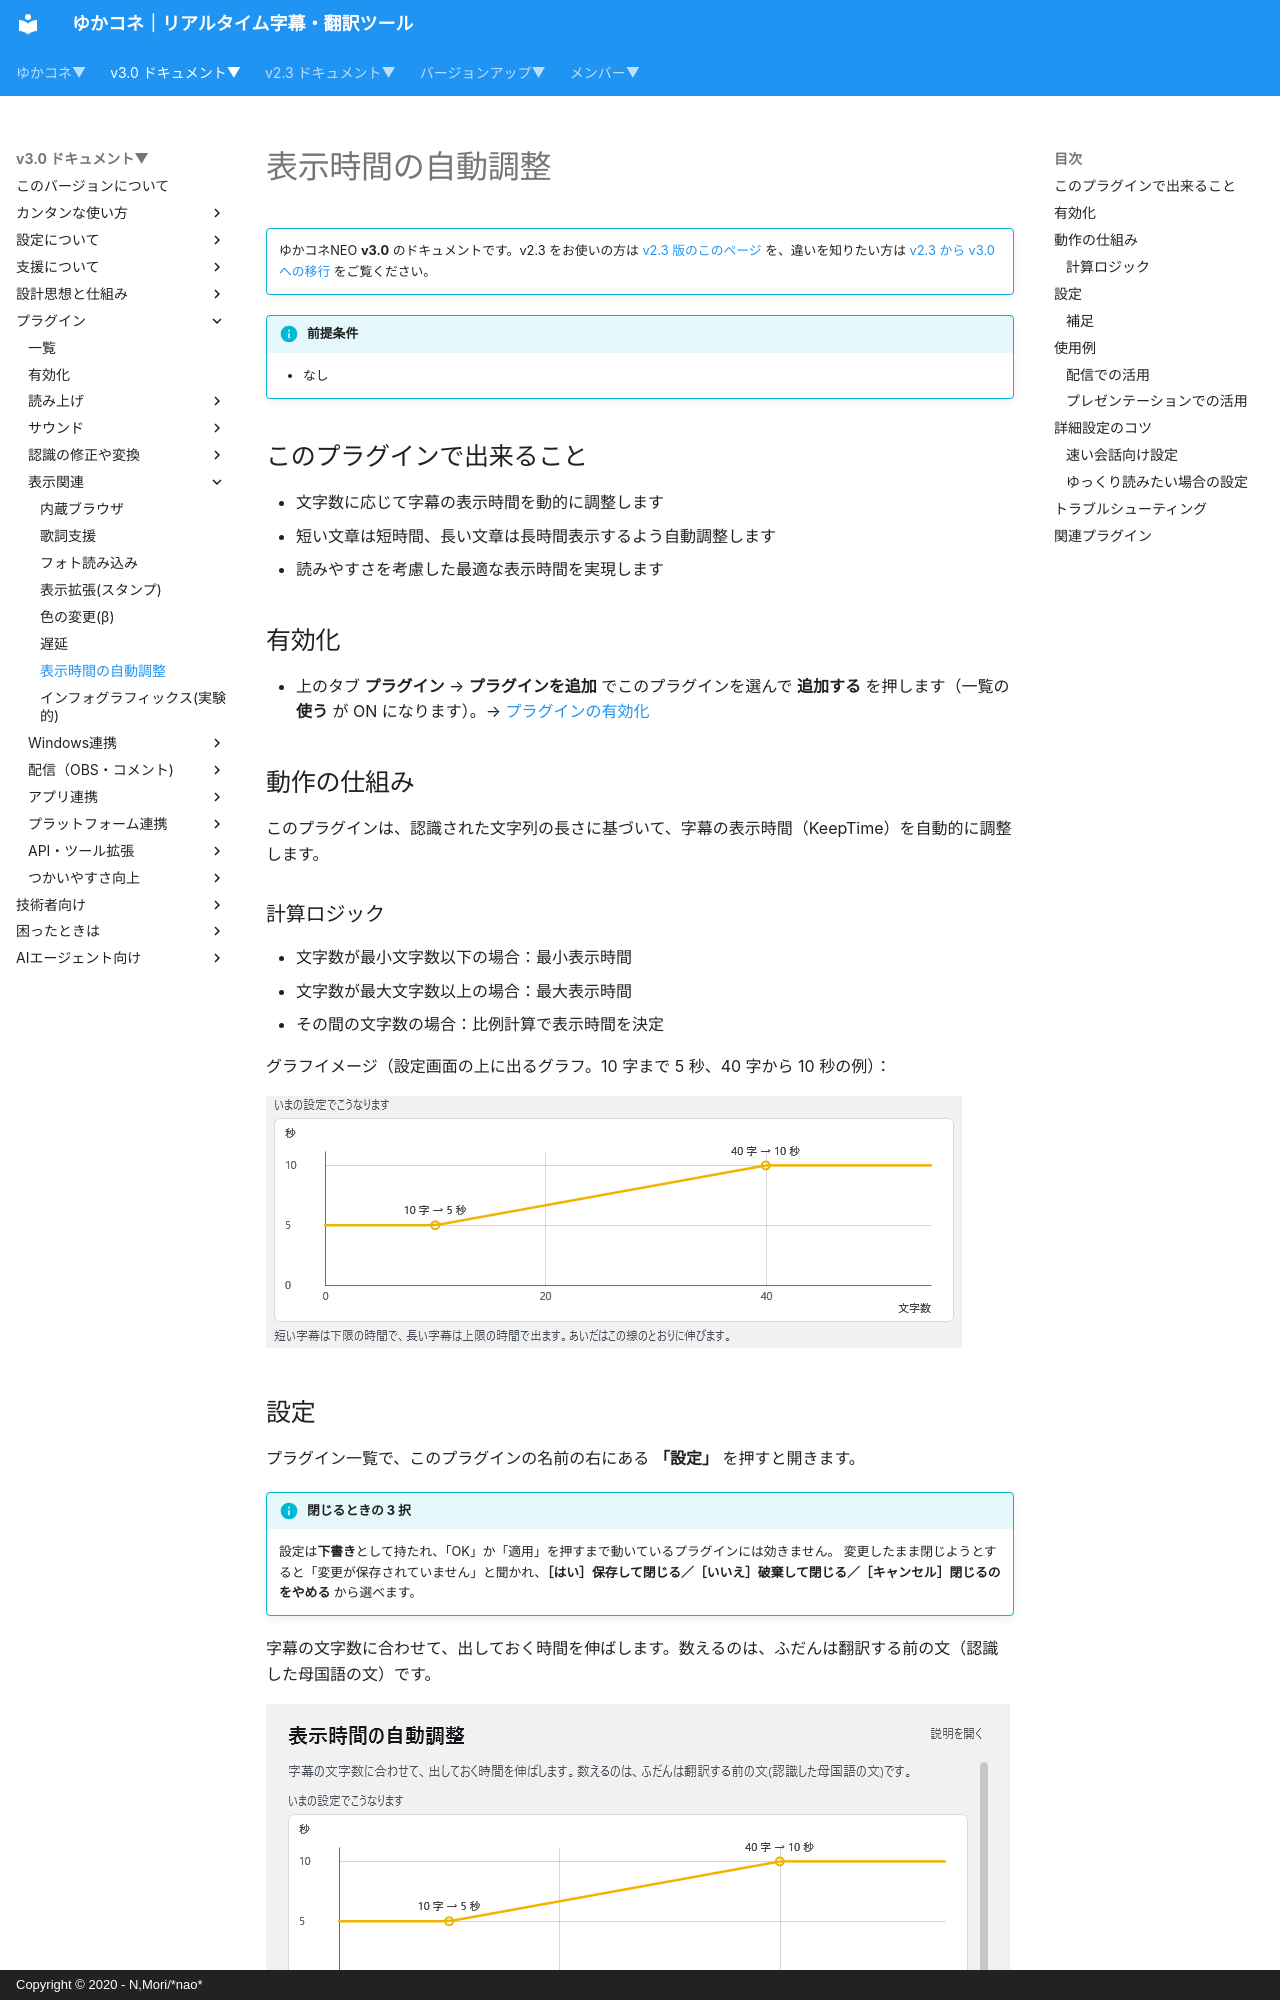

repository: nmori/yncneo-Docs-Src · page: v3.0/plugin/plugin_dynamickeeptime/index.html · generator: mkdocs · copyright: Copyright © 2020 - N,Mori/*nao*

<!-- version-banner -->
!!! info ""
    ゆかコネNEO **v3.0** のドキュメントです。v2.3 をお使いの方は [v2.3 版のこのページ](../../v2.3/plugin/plugin_dynamickeeptime.md) を、違いを知りたい方は [v2.3 から v3.0 への移行](../../mig/mig_neo_v3.0.md) をご覧ください。

!!! Info "前提条件"
    * なし

## このプラグインで出来ること

* 文字数に応じて字幕の表示時間を動的に調整します
* 短い文章は短時間、長い文章は長時間表示するよう自動調整します
* 読みやすさを考慮した最適な表示時間を実現します

## 有効化


* 上のタブ **プラグイン** → **プラグインを追加** でこのプラグインを選んで **追加する** を押します（一覧の **使う** が ON になります）。→ [プラグインの有効化](enabled.md)

## 動作の仕組み

このプラグインは、認識された文字列の長さに基づいて、字幕の表示時間（KeepTime）を自動的に調整します。

### 計算ロジック

* 文字数が最小文字数以下の場合：最小表示時間
* 文字数が最大文字数以上の場合：最大表示時間
* その間の文字数の場合：比例計算で表示時間を決定

グラフイメージ（設定画面の上に出るグラフ。10 字まで 5 秒、40 字から 10 秒の例）：

![文字数と表示時間のグラフ](images/v30/dynamickeeptime_graph.png)
